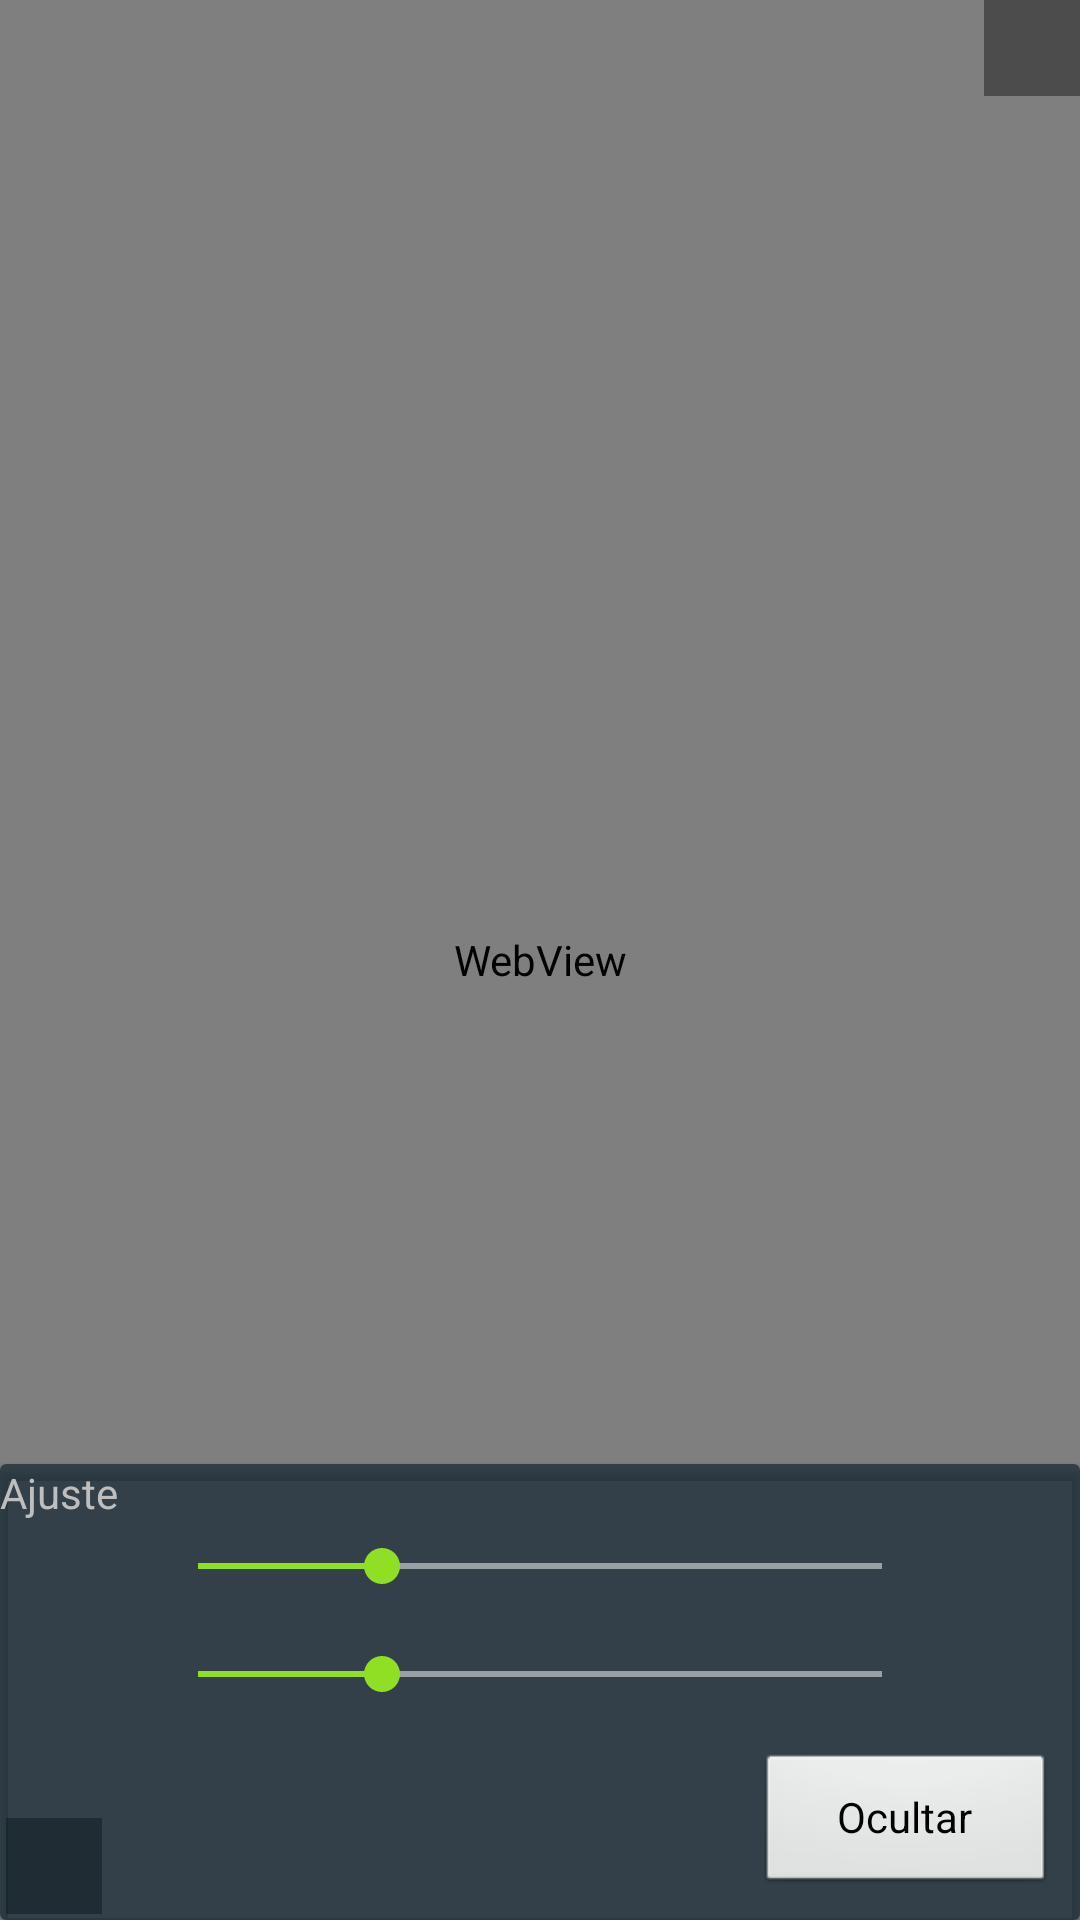

Here is an Android app screen rendered from its layout file. Give the layout XML and the strings, colors and styles it references.
<!-- AndroidManifest.xml: activity theme android:Theme.NoTitleBar.Fullscreen -->
<!-- res/layout/activity_fullscreen.xml -->
<?xml version="1.0" encoding="utf-8"?>
<FrameLayout xmlns:android="http://schemas.android.com/apk/res/android"
    xmlns:app="http://schemas.android.com/apk/res-auto"
    xmlns:tools="http://schemas.android.com/tools"
    android:layout_width="match_parent"
    android:layout_height="match_parent"
    android:background="#0099cc">


        <WebView
            android:id="@+id/vistaweb"
            android:layout_width="match_parent"
            android:layout_height="match_parent" >

        </WebView>

        <androidx.constraintlayout.widget.ConstraintLayout
            android:layout_width="match_parent"
            android:layout_height="match_parent">

                <ImageView
                    android:id="@+id/boton_zoom"
                    android:layout_width="32dp"
                    android:layout_height="32dp"
                    android:layout_marginStart="2dp"
                    android:layout_marginBottom="2dp"
                    android:background="@color/black_overlay"
                    android:src="@drawable/ic_action_zoom"
                    app:layout_constraintBottom_toBottomOf="parent"
                    app:layout_constraintStart_toStartOf="parent"
                    tools:src="@drawable/ic_action_zoom" />

                <ImageView
                    android:id="@+id/boton_menu"
                    android:layout_width="32dp"
                    android:layout_height="32dp"
                    android:background="@color/black_overlay"
                    android:src="@drawable/baseline_menu_24"
                    app:layout_constraintEnd_toEndOf="parent"
                    app:layout_constraintTop_toTopOf="parent" />

                <androidx.cardview.widget.CardView
                    android:id="@+id/ajuste_view"
                    android:layout_width="match_parent"
                    android:layout_height="wrap_content"
                    app:cardBackgroundColor="#5400436D"
                    app:layout_constraintBottom_toBottomOf="parent">

                        <androidx.constraintlayout.widget.ConstraintLayout
                            android:layout_width="match_parent"
                            android:layout_height="match_parent"
                            android:background="@color/black_overlay">

                                <TextView
                                    android:id="@+id/textView"
                                    android:layout_width="wrap_content"
                                    android:layout_height="wrap_content"
                                    android:text="Ajuste"
                                    android:textAlignment="center"
                                    tools:layout_editor_absoluteX="849dp"
                                    tools:layout_editor_absoluteY="10dp" />

                                <SeekBar
                                    android:id="@+id/seekBarTop"
                                    style="@style/Widget.AppCompat.SeekBar.Discrete"
                                    android:layout_width="0dp"
                                    android:layout_height="wrap_content"
                                    android:layout_marginStart="50dp"
                                    android:layout_marginTop="24dp"
                                    android:layout_marginEnd="50dp"
                                    android:layout_marginBottom="16dp"
                                    android:max="300"
                                    android:progress="80"
                                    app:layout_constraintBottom_toTopOf="@+id/seekBarBottom"
                                    app:layout_constraintEnd_toEndOf="parent"
                                    app:layout_constraintStart_toStartOf="parent"
                                    app:layout_constraintTop_toTopOf="parent" />

                                <SeekBar
                                    android:id="@+id/seekBarBottom"
                                    style="@style/Widget.AppCompat.SeekBar.Discrete"
                                    android:layout_width="0dp"
                                    android:layout_height="wrap_content"
                                    android:layout_marginStart="50dp"
                                    android:layout_marginEnd="50dp"
                                    android:layout_marginBottom="16dp"
                                    android:max="300"
                                    android:progress="80"
                                    app:layout_constraintBottom_toTopOf="@+id/botonHide"
                                    app:layout_constraintEnd_toEndOf="parent"
                                    app:layout_constraintStart_toStartOf="parent" />

                                <Button
                                    android:id="@+id/botonHide"
                                    android:layout_width="wrap_content"
                                    android:layout_height="wrap_content"
                                    android:layout_marginEnd="8dp"
                                    android:layout_marginBottom="8dp"
                                    android:minWidth="100dp"
                                    android:text="Ocultar"
                                    app:layout_constraintBottom_toBottomOf="parent"
                                    app:layout_constraintEnd_toEndOf="parent" />

                        </androidx.constraintlayout.widget.ConstraintLayout>

                </androidx.cardview.widget.CardView>

        </androidx.constraintlayout.widget.ConstraintLayout>


</FrameLayout>
<!-- resources referenced by this layout -->
<resources>
  <color name="black_overlay">#66000000</color>
</resources>
